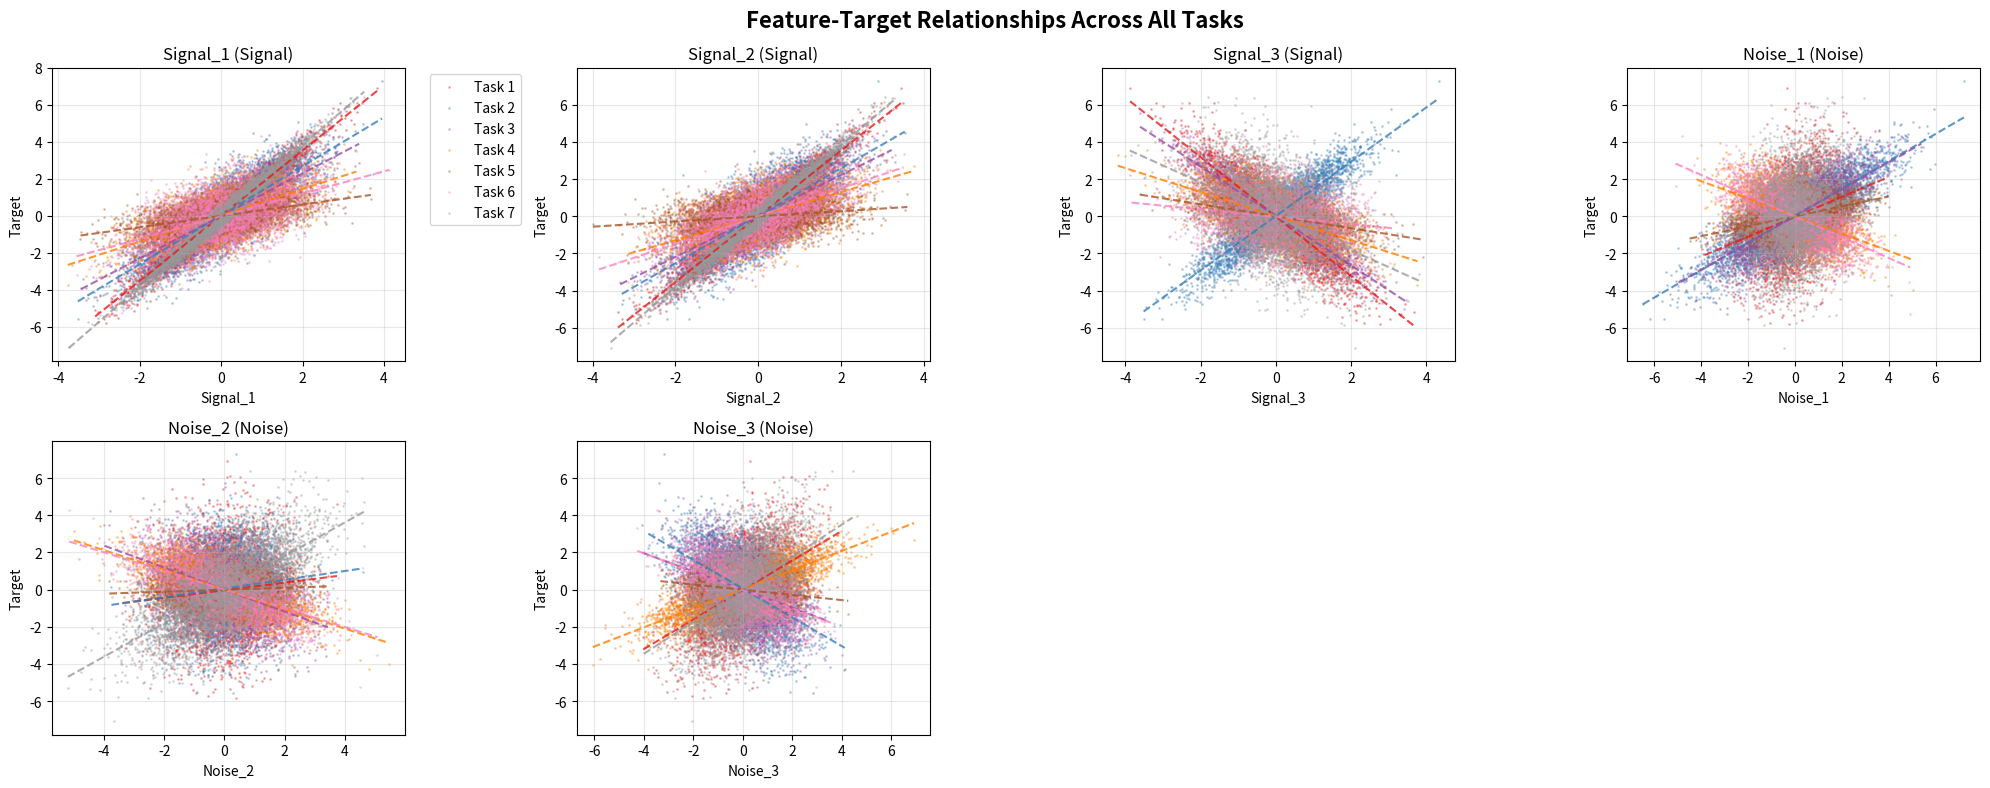

Write the Python code that produced this figure.
import numpy as np
import matplotlib.pyplot as plt
from scipy.stats import wishart
import seaborn as sns


def gen_coef(coef_0, lambd, mask=None):
    if not mask is None:
        mask_compl = ((mask + 1) % 2).astype(bool)
        draw = np.random.normal(0, 1, coef_0.shape)
        ret = (1 - lambd) * coef_0 + lambd * draw
        ret[mask_compl] = coef_0[mask_compl]
        return ret
    else:
        return (1 - lambd) * coef_0 + lambd * (
            np.random.normal(0, 1, coef_0.shape) + np.random.normal(0, 1)
        )


# First, let's implement the necessary helper functions
def gen_gauss(mu, sigma, n):
    """Generate multivariate Gaussian samples"""
    return np.random.multivariate_normal(mu, sigma, n)


def gen_noise(shape):
    """Generate Gaussian noise"""
    return np.random.normal(0, 1, shape)


def draw_cov(p):
    """Generate a random covariance matrix"""
    scale = np.random.normal(0, 1, (p, p))
    scale = np.dot(scale.T, scale)
    if p == 1:
        cov = scale
    else:
        cov = wishart.rvs(df=p, scale=scale)

    # Normalize covariance matrix
    for i in range(p):
        for j in range(p):
            if i == j:
                continue
            cov[i, j] = cov[i, j] / np.sqrt(cov[i, i] * cov[j, j])

    np.fill_diagonal(cov, 1)
    return cov


def draw_tasks(n_task, n, params):
    """
    Generate synthetic multi-task data with confounding relationships

    Parameters:
    - n_task: number of tasks
    - n: number of samples per task
    - params: dictionary with generation parameters
    """

    p_nconf = params["p_nconf"]
    mu_s = params["mu_s"]
    mu_n = params["mu_n"]
    cov_s = params["cov_s"]
    cov_n = params["cov_n"]
    eps = params["eps"]
    alpha = params["alpha"]
    beta = params["beta"]
    gamma = params["gamma"]
    g = params["g"]

    x, y, n_ex = [], [], []

    for k in range(n_task):
        print(f"\n=== Generating Task {k+1} ===")

        # Step 1: Generate signal features
        xs_k = gen_gauss(mu_s, cov_s[k], n)
        print(f"Signal features shape: {xs_k.shape}")
        print(f"Signal features mean: {np.mean(xs_k, axis=0)}")

        # Step 2: Generate target variable
        eps_draw = gen_noise((n, 1))
        y_k = np.dot(xs_k, alpha)  # + eps * eps_draw
        print(f"Target variable shape: {y_k.shape}")
        print(f"Target variable mean: {np.mean(y_k):.3f}")

        # Step 3: Generate noise/confounding features
        gamma_k = gamma[k]
        noise_k = g * gen_gauss(mu_n, cov_n[k], n)
        xn_k = np.dot(y_k, gamma_k) + noise_k
        print(f"Noise features shape: {xn_k.shape}")
        print(f"Gamma coefficients for task {k+1}: {gamma_k.flatten()}")

        # Step 4: Add confounding from signal features (if applicable)
        beta_k = beta[k]
        if p_nconf > 0:
            xn_k += np.dot(xs_k[:, p_nconf:], beta_k)
            print(f"Added confounding from signal features")
            print(f"Beta coefficients: {beta_k}")

        # Step 5: Combine features
        x_k = np.concatenate([xs_k, xn_k], 1)
        print(f"Final feature matrix shape: {x_k.shape}")

        x.append(x_k)
        y.append(y_k)
        n_ex.append(n)

    return np.concatenate(x, 0), np.concatenate(y, 0), n_ex


def demonstrate_draw_tasks(config=None):
    """Demonstrate draw_tasks with a config-driven setup"""

    print("=" * 60)
    print("DRAW_TASKS FUNCTION DEMONSTRATION")
    print("=" * 60)

    # Set random seed for reproducibility
    np.random.seed(42)

    # Use passed config or default to experiment-style config
    if config is None:
        config = {
            "n_task": 7,
            "n": 4000,
            "p": 6,
            "p_s": 3,
            "p_conf": 1,
            "eps": 1,
            "g": 1,
            "lambd": 0.5,
            "lambd_test": 0.99,
            "max_l": 100,
            "n_ul": 100,
        }

    n_task = config["n_task"]
    n = config["n"]
    p_s = config["p_s"]
    p_n = config["p"] - p_s
    p_conf = config["p_conf"]
    eps = config["eps"]
    g = config["g"]
    p_nconf = p_s - p_conf

    print(f"Setup:")
    print(f"- Number of tasks: {n_task}")
    print(f"- Samples per task: {n}")
    print(f"- Signal features (p_s): {p_s}")
    print(f"- Noise features (p_n): {p_n}")
    print(f"- Confounding signal features (p_conf): {p_conf}")

    # Generate parameters
    mu_s = np.zeros(p_s)
    mu_n = np.zeros(p_n)
    cov_s = [draw_cov(p_s) for _ in range(n_task)]
    cov_n = [draw_cov(p_n) for _ in range(n_task)]
    print(f"\nCovariance matrices for signal features:", cov_s)
    print(f"Covariance matrices for noise features:", cov_n)

    # Causal coefficients (signal → target), same across tasks
    # alpha = gen_coef(np.random.normal(0,1,(p_s,1)),0)
    alpha = np.array([[1], [1], [0.1]])  # Small, controlled coefficients

    print(f"\nTrue causal coefficients (alpha): {alpha.flatten()}")

    # Task-specific confounding (target → noise)
    gamma = [np.random.uniform(-1, 1, (1, p_n)) for _ in range(n_task)]

    # Task-specific signal → noise confounding
    beta = [np.random.uniform(-0.5, 0.5, (p_conf, p_n)) for _ in range(n_task)]

    # Assemble parameter dictionary
    params = {
        "p_nconf": p_nconf,
        "mu_s": mu_s,
        "mu_n": mu_n,
        "cov_s": cov_s,
        "cov_n": cov_n,
        "eps": eps,
        "alpha": alpha,
        "beta": beta,
        "gamma": gamma,
        "g": g,
    }

    print(f"\nConfounding structure:")
    for k in range(n_task):
        print(f"Task {k+1} - Target→Noise gamma: {gamma[k].flatten()}")

    # Generate the data
    X, Y, n_ex = draw_tasks(n_task, n, params)

    print(f"\n" + "=" * 40)
    print("RESULTS:")
    print(f"Combined feature matrix shape: {X.shape}")
    print(f"Combined target vector shape: {Y.shape}")
    print(f"Samples per task: {n_ex}")

    # Split for downstream use
    task_data = []
    start = 0
    for samples in n_ex:
        end = start + samples
        task_data.append((X[start:end, :], Y[start:end]))
        start = end

    return X, Y, n_ex, params, task_data


def analyze_confounding(X, Y, n_ex, params):
    """Analyze the confounding relationships in generated data"""

    print(f"\n" + "=" * 60)
    print("CONFOUNDING ANALYSIS")
    print("=" * 60)

    n = n_ex[0]
    p_s = len(params["mu_s"])

    # Split into tasks
    task1_X, task1_Y = X[:n, :], Y[:n]
    task2_X, task2_Y = X[n:, :], Y[n:]

    for task_idx, (task_X, task_Y) in enumerate(
        [(task1_X, task1_Y), (task2_X, task2_Y)]
    ):
        print(f"\nTask {task_idx + 1} Analysis:")

        # Split features
        signal_features = task_X[:, :p_s]
        noise_features = task_X[:, p_s:]

        # Correlation analysis
        print(f"Signal features → Target correlations:")
        for i in range(p_s):
            corr = np.corrcoef(signal_features[:, i], task_Y.flatten())[0, 1]
            print(f"  Signal {i+1}: {corr:.3f}")

        print(f"Noise features → Target correlations:")
        for i in range(noise_features.shape[1]):
            corr = np.corrcoef(noise_features[:, i], task_Y.flatten())[0, 1]
            print(f"  Noise {i+1}: {corr:.3f}")

        # Expected correlations based on gamma coefficients
        gamma_k = params["gamma"][task_idx]
        print(f"Expected noise correlations (from gamma): {gamma_k.flatten()}")


def visualize_relationships(X, Y, n_ex, config=None, show_interactions=False):
    """
    Visualize the relationships between features and target for multi-task data.

    Parameters:
    - X: Feature matrix (n_samples, n_features)
    - Y: Target vector (n_samples,)
    - n_ex: List of number of examples per task
    - config: Dict with keys 'p' (total features), 'p_s' (signal), 'p_n' (noise)
    - show_interactions: If True, show pairwise feature interaction plots
    """

    if config is None:
        config = {"p": X.shape[1], "p_s": X.shape[1] // 2}

    p = config["p"]
    p_s = config["p_s"]
    p_n = p - p_s
    n_task = len(n_ex)
    split_indices = np.cumsum([0] + n_ex)

    # Set up color palette for tasks
    colors = plt.cm.Set1(np.linspace(0, 1, max(n_task, 3)))

    # ========== 2. Feature-Target Relationships Grid ==========
    # Determine grid layout for features
    n_cols = min(4, p)  # Max 4 columns for readability
    n_rows = int(np.ceil(p / n_cols))

    fig2, axes = plt.subplots(n_rows, n_cols, figsize=(5 * n_cols, 4 * n_rows))
    fig2.suptitle(
        "Feature-Target Relationships Across All Tasks", fontsize=16, fontweight="bold"
    )

    # Handle single row/column cases
    if n_rows == 1 and n_cols == 1:
        axes = np.array([[axes]])
    elif n_rows == 1:
        axes = axes.reshape(1, -1)
    elif n_cols == 1:
        axes = axes.reshape(-1, 1)

    for feat_idx in range(p):
        row = feat_idx // n_cols
        col = feat_idx % n_cols

        if row >= n_rows or col >= n_cols:
            break

        ax = axes[row, col]

        # Plot all tasks on the same subplot for comparison
        for task_idx in range(n_task):
            start, end = split_indices[task_idx], split_indices[task_idx + 1]
            task_X, task_Y = X[start:end], Y[start:end]

            # Scatter plot with transparency
            ax.scatter(
                task_X[:, feat_idx],
                task_Y,
                alpha=0.3,
                color=colors[task_idx],
                s=1,
                label=f"Task {task_idx+1}",
            )

            # Add regression line
            x_data = task_X[:, feat_idx].flatten()
            y_data = task_Y.flatten()

            if len(x_data) > 1 and not np.all(x_data == x_data[0]):
                try:
                    z = np.polyfit(x_data, y_data, 1)
                    p_reg = np.poly1d(z)
                    x_line = np.linspace(x_data.min(), x_data.max(), 100)
                    ax.plot(
                        x_line,
                        p_reg(x_line),
                        "--",
                        alpha=0.8,
                        color=colors[task_idx],
                        linewidth=1.5,
                    )
                except np.linalg.LinAlgError:
                    pass

        # Feature labeling
        is_signal = feat_idx < p_s
        feature_type = "Signal" if is_signal else "Noise"
        feature_name = (
            f"Signal_{feat_idx+1}" if is_signal else f"Noise_{feat_idx-p_s+1}"
        )

        ax.set_xlabel(f"{feature_name}")
        ax.set_ylabel("Target")
        ax.set_title(f"{feature_name} ({feature_type})")
        ax.grid(True, alpha=0.3)

        # Add legend only to first subplot
        if feat_idx == 0:
            ax.legend(bbox_to_anchor=(1.05, 1), loc="upper left")

    # Hide unused subplots
    for feat_idx in range(p, n_rows * n_cols):
        row = feat_idx // n_cols
        col = feat_idx % n_cols
        if row < n_rows and col < n_cols:
            axes[row, col].set_visible(False)

    plt.tight_layout()
    plt.show()


# Run the demonstration
if __name__ == "__main__":
    # Generate and analyze the data
    X, Y, n_ex, params, task_data = demonstrate_draw_tasks()

    # Analyze confounding relationships
    analyze_confounding(X, Y, n_ex, params)

    # Create visualizations (uncomment if you want to see plots)
    visualize_relationships(X, Y, n_ex)

    print(f"\n" + "=" * 60)
    print("KEY INSIGHTS FROM draw_tasks:")
    print("=" * 60)
    print("1. Signal features have CAUSAL relationship with target")
    print("   - Same alpha coefficients across all tasks")
    print("   - Direct influence: signal → target")
    print("\n2. Noise features have CONFOUNDING relationship with target")
    print("   - Different gamma coefficients per task")
    print("   - Reverse causation: target → noise")
    print("   - Appear predictive but are actually effects!")
    print("\n3. Multi-task structure:")
    print("   - Shared causal mechanism (alpha)")
    print("   - Task-specific confounding patterns (gamma, beta)")
    print("   - Tests algorithm's ability to distinguish causation from correlation")

    print(f"\n4. Data shape verification:")
    print(f"   - Total samples: {X.shape[0]} (2 tasks × 100 samples)")
    print(f"   - Total features: {X.shape[1]} (3 signal + 2 noise)")
    print(
        f"   - Tasks can be identified by sample ranges: [0:{n_ex[0]}], [{n_ex[0]}:{sum(n_ex)}]"
    )
